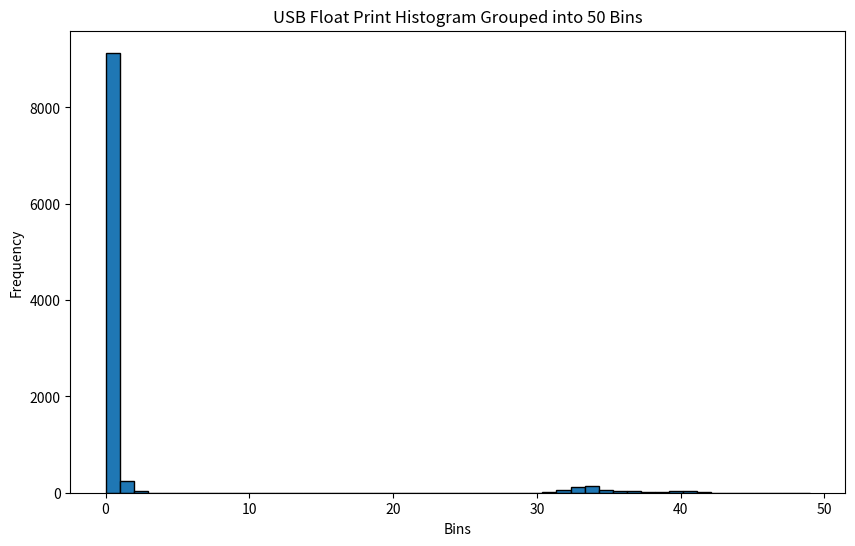

Write Python code to recreate this figure.
import matplotlib.pyplot as plt

thing = 4

# Data provided by the user
if thing == 0:
    #Int Add
    title = "Integer Addition Histogram Grouped into 50 Bins"
    bin_f_pf = [9485, 0, 0, 0, 0, 0, 0, 0, 0, 0, 0, 0, 0, 0, 0, 0, 0, 0, 0, 0, 0, 0, 0, 0, 0, 0, 0, 0, 0, 0, 0, 0, 0, 0, 0, 0, 0, 0, 0, 0, 0, 0, 0, 0, 0, 0, 0, 0, 0, 1, 0, 0, 0, 0, 0, 0, 0, 0, 0, 0, 0, 0, 0, 0, 0, 0, 0, 0, 0, 0, 0, 0, 0, 0, 0, 0, 0, 0, 0, 0, 0, 0, 0, 0, 0, 0, 0, 0, 0, 0, 0, 0, 0, 0, 0, 0, 0, 0, 0, 514]
elif thing == 1:
    #Float Add
    title = "Float Addition Histogram Grouped into 50 Bins"
    bin_f_pf = [9482, 0, 0, 0, 0, 0, 0, 0, 0, 0, 0, 0, 0, 0, 0, 0, 0, 0, 0, 0, 0, 0, 0, 0, 0, 0, 0, 0, 0, 0, 0, 0, 0, 0, 0, 0, 0, 0, 0, 0, 0, 0, 0, 0, 0, 0, 0, 0, 0, 0, 0, 0, 0, 0, 0, 0, 0, 0, 0, 0, 0, 0, 0, 0, 0, 0, 517, 0, 0, 0, 0, 0, 0, 0, 0, 0, 0, 0, 0, 0, 0, 0, 0, 0, 0, 0, 0, 0, 0, 0, 0, 0, 0, 0, 0, 0, 0, 0, 0, 1]
elif thing == 2:
    #LED Write
    title = "LED Write Histogram Grouped into 50 Bins"
    bin_f_pf = [8869, 0, 0, 0, 0, 0, 0, 0, 0, 0, 0, 0, 0, 0, 0, 0, 0, 0, 0, 0, 0, 0, 0, 0, 0, 0, 0, 0, 0, 0, 0, 0, 0, 0, 0, 0, 1130, 0, 0, 0, 0, 0, 0, 0, 0, 0, 0, 0, 0, 0, 0, 0, 0, 0, 0, 0, 0, 0, 0, 0, 0, 0, 0, 0, 0, 0, 0, 0, 0, 0, 0, 0, 0, 0, 0, 0, 0, 0, 0, 0, 0, 0, 0, 0, 0, 0, 0, 0, 0, 0, 0, 0, 0, 0, 0, 0, 0, 0, 0, 1]
elif thing == 3:
    #DDR Read
    title = "DDR2 Random Read Histogram Grouped into 50 Bins"
    bin_f_pf = [78, 0, 0, 0, 0, 0, 0, 0, 0, 0, 0, 0, 7741, 518, 206, 32, 18, 6, 0, 0, 0, 0, 0, 0, 0, 3, 0, 0, 0, 0, 0, 0, 0, 0, 0, 0, 0, 0, 0, 0, 0, 0, 0, 0, 0, 0, 0, 0, 0, 0, 0, 0, 0, 0, 0, 0, 0, 0, 0, 0, 0, 0, 1, 0, 0, 0, 0, 0, 0, 0, 0, 0, 0, 0, 0, 0, 0, 0, 0, 0, 0, 0, 10, 0, 0, 0, 0, 0, 0, 0, 0, 0, 0, 0, 0, 1322, 27, 24, 4, 10]
elif thing == 4:
    #printf() float
    title = "USB Float Print Histogram Grouped into 50 Bins"
    bin_f_pf = [8954, 183, 241, 11, 24, 2, 2, 0, 0, 0, 0, 0, 1, 0, 0, 0, 0, 0, 0, 0, 0, 0, 0, 0, 0, 0, 1, 0, 0, 0, 0, 0, 0, 0, 0, 0, 0, 0, 0, 0, 0, 0, 0, 1, 0, 1, 0, 3, 2, 0, 0, 0, 0, 0, 0, 0, 0, 0, 0, 0, 0, 0, 0, 5, 19, 29, 51, 59, 80, 64, 34, 31, 23, 17, 14, 21, 14, 7, 11, 10, 16, 18, 24, 9, 10, 3, 0, 1, 1, 1, 0, 0, 1, 0, 0, 0, 0, 0, 0, 1]
elif thing == 5:
    #xil_printf() string
    title = "USB String Print Histogram Grouped into 50 Bins"
    bin_f_pf = [9701, 14, 41, 10, 0, 1, 0, 0, 0, 0, 0, 0, 0, 0, 0, 0, 0, 0, 0, 0, 0, 0, 0, 0, 0, 0, 0, 0, 0, 0, 0, 0, 0, 0, 0, 0, 0, 0, 0, 0, 0, 0, 0, 0, 0, 0, 0, 0, 0, 0, 0, 0, 0, 1, 1, 1, 2, 2, 0, 0, 0, 0, 0, 0, 0, 0, 0, 0, 0, 0, 0, 0, 0, 0, 2, 5, 17, 27, 36, 57, 32, 15, 4, 7, 1, 1, 0, 0, 1, 0, 0, 1, 0, 1, 2, 4, 6, 2, 4, 1]


import numpy as np

# Data provided by the user
data = bin_f_pf
#divisor
divisor = 2
#bin_num
bin_num = len(data)/divisor

# Combine adjacent bins to reduce to 50 bins
grouped_bins = [sum(bin_f_pf[i:i+divisor]) for i in range(0, len(bin_f_pf), divisor)]

# Create histogram with 50 bins
plt.figure(figsize=(10,6))
plt.hist(range(len(grouped_bins)), weights=grouped_bins, bins=int(bin_num), edgecolor='black')

# Adding titles and labels
plt.title(title)
plt.xlabel("Bins")
plt.ylabel("Frequency")
plt.savefig(f"{title}.png")
# Show the plot
# plt.show()
# Save the plot with the title as the filename
